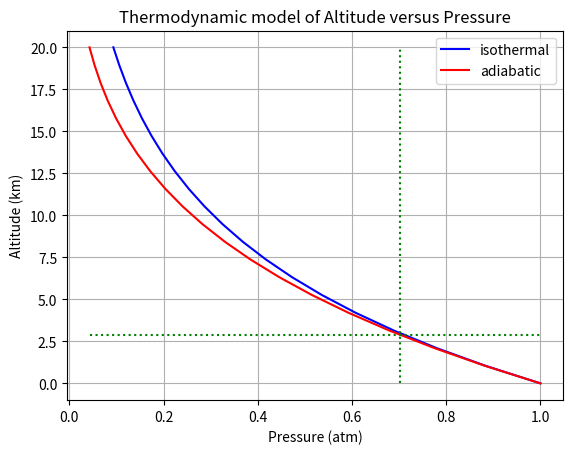
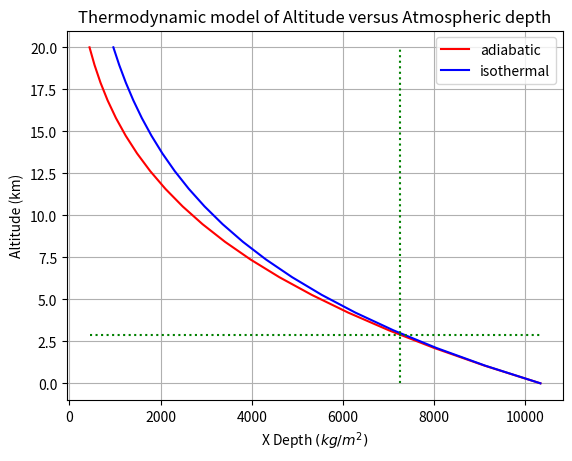
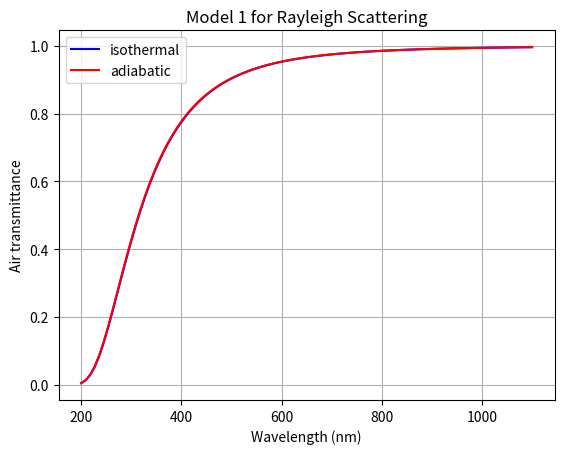
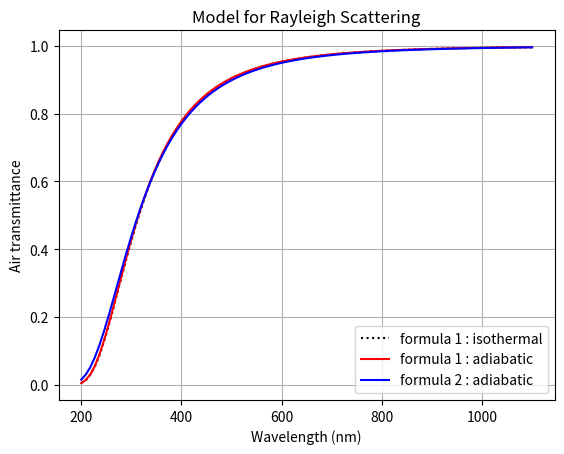
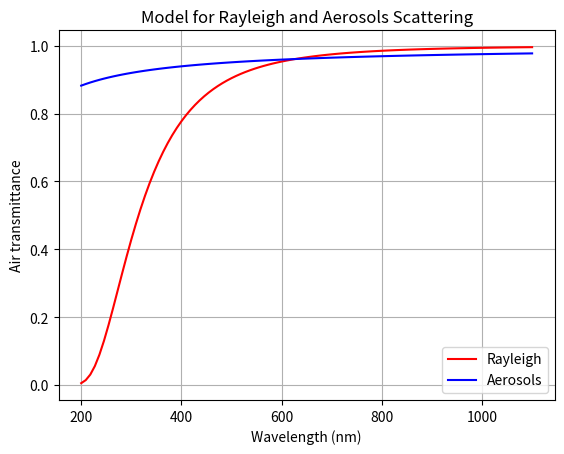

Here is the Python script that generated these plots, in order:
#!/usr/bin/env python2
# -*- coding: utf-8 -*-
"""
Created on Tue May 22 20:19:44 2018

[redacted]
"""

import numpy as np
import pandas as pd

# Set up matplotlib and use a nicer set of plot parameters
#%config InlineBackend.rc = {}
import matplotlib
#matplotlib.rc_file("templates/matplotlibrc")
import matplotlib.pyplot as plt



#import matplotlib as mpl

N_A=6.0221409e23  # mol-1
R=8.3144598       # J/(K.mol)
g0=9.80665        #  m/s2

M_air= 28.965338*1e-3  # u.g/u.mol  (kg/mol)
M_air_dry=28.9644*1e-3 # *u.g/u.mol (kg/mol)
M_h2o=18.016*1e-3      # *u.g/u.mol  (kg/mol)

P0=101325.         # *u.Pa;   /*!< Pa : pressure at see level */
T0=288.15          # *u.K;   #/*!< sea level temperature */  
L=0.0065           #*u.K/u.m  # refroidissement en fonction de l'altitude

altitude0=2890.5  # m altitude at Pic Du Midi

#-----------------------------------------------------------------
def Temperature_adiabatic(h):
    return  T0 - L * h
#------------------------------------------------------------------------------------
def Pressure_isothermal(altitude):
    """
    Pressure( double altitude)
    Provide the pressure at the altitude.
    Attention, ici on considère de l'air sec.
    
    - Input : altitude : input altitude in meters
    - Output :pressure  : output pressure in Pa SI 
    """
    h=altitude
    P=P0*np.exp(-((g0*M_air_dry)/(R*T0))*h)
    return P  
#------------------------------------------------------------------------------------
def Pressure_adiabatic(h):
    P=P0*np.exp(g0*M_air_dry/R/L*np.log(1-L*h/T0))
    return P
#---------------------------------------------------------------------------------
# ------------------------------------------------------------------------------------
def MassDensity_isothermal(altitude):
    """
    Mass density Density for Dry Air in kg per m^3
    Provide the density at the altitude.
    Attention, ici on considère de l'air sec.

    - Input : altitude : input altitude in meters
    - Output :density  : output density in kg/m^3
    """
    h = altitude
    T=T0
    rho = Pressure_isothermal(h) *  M_air_dry / (R * T)
    return rho


# ------------------------------------------------------------------------------------
def MassDensity_adiabatic(h,T=0):
    """
    Mass density Density for Dry Air in kg per m^3
    Provide the density at the altitude.
    Attention, ici on considère de l'air sec.

    - Input : altitude : input altitude in meters
             : Temperature in K. If T=0, use average altitude profile
    - Output :density  : output density in kg/m^3
    """

    if T==0:
        T = T0 - L * h
    rho = Pressure_adiabatic(h) * M_air_dry / (R * T)
    return rho
# ------------------------------------------------------------------------------------
def MassDensity_adiabatic_humid(h,Hr,T=0):
    """
    Mass density Density for Dry Air in kg per m^3
    Provide the density at the altitude.
    Attention, ici on considère de l'air sec.

    - Input : altitude : input altitude in meters
             : Temperature in K. If T=0, use average altitude profile
             : Hr relative humidity
    - Output :density  : output density in kg/m^3
    """

    if T==0:
        T = T0 - L * h

    T_c=T-273.15

    p = Pressure_adiabatic(h)
    rho=1/(287.06*T)*(p-230.617*Hr*np.exp(17.5043*T_c/(241.2+T_c)))
    return rho

# ------------------------------------------------------------------------------------
def AtomeDensity_isothermal(altitude):
    """
    atome Density for Dry Air ( double altitude)

    Provide the atome density at the altitude.
    Attention, ici on considère de l'air sec.

    - Input : altitude : input altitude in meters
    - Output :density  : output density in atome / m^3
    """
    h = altitude
    T = T0
    rho = Pressure_isothermal(h) * N_A / (R * T)

    return rho


# ------------------------------------------------------------------------------------
def AtomeDensity_adiabatic(h,T=0):
    """
    atome Density for Dry Air ( double altitude)

    Provide the atome density at the altitude.
    Attention, ici on considère de l'air sec.

    - Input : altitude : input altitude in meters
          : Temperature in K. If T=0, use average altitude profile
    - Output :density  : output density in atome / m^3
    """
    if T==0:
        T = T0 - L * h
    rho = Pressure_adiabatic(h) * N_A / (R * T)
    return rho

# ---------------------------------------------------------------------------------



def XDepth_isothermal(altitude,costh=1):
    """
    Function : XDepth(altitude,costh)
      Provide the column depth in gr / cm^2 equivalent of airmass in physical units
    - Input :  altitude : input altitude in meters
    - Input :  costh    : input cosimus of zenith angle 
    - Output :  XDepth  : output column depth in gr per cm squared
    """
    h=altitude
    XD=Pressure_isothermal(h)/g0/costh
    return XD
#---------------------------------------------------------------------------------
#---------------------------------------------------------------------------------
def XDepth_adiabatic(altitude,costh=1):
    """
    Function : XDepth(altitude,costh)
      Provide the column depth in gr / cm^2 equivalent of airmass in physical units
    - Input :  altitude : input altitude in meters
    - Input :  costh    : input cosimus of zenith angle 
    - Output :  XDepth  : output column depth in gr per cm squared
    """
    h=altitude
    XD=Pressure_adiabatic(h)/g0/costh
    return XD
#---------------------------------------------------------------------------------
def RayOptDepth_adiabatic(wavelength, altitude=altitude0, costh=1):
    """
    Function RayOptDepth(double wavelength, double altitude, double costh)

    Provide Rayleigh optical depth
         
    - Input  wavelength : input wavelength in nm
    - Input  altitude : input altitude in meters
    - Input   costh    : input cosimus of zenith angle 
    - Output  OptDepth  : output optical depth no unit, for Rayleigh
    """

    h=altitude

    #A=(XDepth(h,costh)/(3102.*u.g/(u.cm*u.cm)))
    A=(XDepth_adiabatic(h,costh)/(3102.*1e-3/(1e-4)))
    B=np.exp(-4.*np.log(wavelength/(400.)))  
    C= 1-0.0722*np.exp(-2*np.log(wavelength/(400)))

    OD=A*B/C
        
    #double OD=XDepth(altitude,costh)/2970.*np.power((wavelength/400.),-4);

    return OD
#-----------------------------------------------------------------------------------
def RayOptDepth_isothermal(wavelength, altitude=altitude0, costh=1):
    """
    Function RayOptDepth(double wavelength, double altitude, double costh)

    Provide Rayleigh optical depth
         
    - Input  wavelength : input wavelength in nm
    - Input  altitude : input altitude in meters
    - Input   costh    : input cosimus of zenith angle 
    - Output  OptDepth  : output optical depth no unit, for Rayleigh
    """

    h=altitude

    #A=(XDepth_adiab(h,costh)/(3102.*u.g/(u.cm*u.cm)))
    #B=np.exp(-4.*np.log(wavelength/(400.*u.nm)))  
    #C= 1-0.0722*np.exp(-2*np.log(wavelength/(400.*u.nm)))
    
    A=(XDepth_isothermal(h,costh)/(31020.))
    B=np.exp(-4.*np.log(wavelength/(400.)))  
    C= 1-0.0722*np.exp(-2*np.log(wavelength/(400.)))

    OD=A*B/C
        
    #double OD=XDepth(altitude,costh)/2970.*np.power((wavelength/400.),-4);

    return OD   
#------------------------------------------------------------------------------------
def RayOptDepth2_adiabatic(wavelength, altitude=altitude0, costh=1):
    """
    Function RayOptDepth2(wavelength, altitude, costh)

    Provide Rayleigh optical depth
    - Input wavelength : input wavelength in nm
    - Input altitude : input altitude in meters
    - Input costh    : input cosimus of zenith angle 
    - Output OptDepth  : optical depth no unit
    
    WORSE !
    
    """
    h=altitude
    #A=XDepth(h,costh)/(2770.*u.g/(u.cm*u.cm))
    #B=np.exp(-4*np.log(wavelength/(400.*u.nm)))
    
    A=XDepth_adiabatic(h,costh)/(27700.)
    B=np.exp(-4*np.log(wavelength/(400)))
      
    OD=A*B         
  
    return OD
#-----------------------------------------------------------------------------------

#------------------------------------------------------------------------------------
def RayOptDepth2_isothermal(wavelength, altitude=altitude0, costh=1):
    """
    Function RayOptDepth2(wavelength, altitude, costh)

    Provide Rayleigh optical depth
    - Input wavelength : input wavelength in nm
    - Input altitude : input altitude in meters
    - Input costh    : input cosimus of zenith angle 
    - Output OptDepth  : optical depth no unit
    
    """
    h=altitude
    #A=XDepth(h,costh)/(2770.*u.g/(u.cm*u.cm))
    #B=np.exp(-4*np.log(wavelength/(400.*u.nm)))
    
    A=XDepth_isothermal(h,costh)/(27700.)
    B=np.exp(-4*np.log(wavelength/(400)))
      
    OD=A*B         
  
    return OD
#-----------------------------------------------------------------------------------
def AeroOptDepth(wavelength,tau_aerosols_500=0.05,alpha_ang=1) :
    """
    AeroOptDepth(wavelength, alpha)

    Provide Vertical Aerosols optical depth
    - Input : wavelength : input wavelength in nm
    - Input : alpha : Angstrom exponent
    - Output : OptDepth  : output optical depth no unit for aerosols
    
    """

    OD=tau_aerosols_500*np.exp(-alpha_ang*np.log(wavelength/(500)))
    return OD


#-----------------------------------------------------------------------------------


def RayOptDepthXD(wavelength, xdepth):
    """
    Function RayOptDepthXD(wavelength, xdepth)

    Provide Rayleigh optical depth

    - Input  wavelength : input wavelength in nm
    - Input   xdepth   : depth in g/cm2
    - Output  OptDepth  : output optical depth no unit, for Rayleigh
    """

    #A = xdepth / (3102. * u.g / (u.cm * u.cm))
    #B = np.exp(-4. * np.log(wavelength / (400. * u.nm)))
    #C = 1 - 0.0722 * np.exp(-2 * np.log(wavelength / (400. * u.nm)))

    A = xdepth / 3102.
    B = np.exp(-4. * np.log(wavelength / 400.))
    C = 1 - 0.0722 * np.exp(-2 * np.log(wavelength / 400. ))

    OD = A * B / C

    return OD
#========================================================================================================

if __name__ == "__main__":
    
    
    #---------------------------------------
    h=np.linspace(0,20000.,20)
    p1=Pressure_isothermal(h)
    p2=Pressure_adiabatic(h)
    pmin=p2.min()
    pmax=p2.max()
    p_pdm=np.interp(altitude0, h, p2)
    print(p_pdm/100.,"hecto pascal")
    plt.figure()
    plt.plot(p1/P0,h/1000.,'b-',label='isothermal')
    plt.plot(p2/P0,h/1000.,'r-',label='adiabatic')
    plt.title('Thermodynamic model of Altitude versus Pressure')
    plt.plot([pmin/P0,pmax/P0],[altitude0/1000.,altitude0/1000.],"g:")
    plt.plot([p_pdm/P0, p_pdm/P0],[h.min()/1000., h.max()/1000.], "g:")
    plt.xlabel('Pressure (atm)')
    plt.ylabel('Altitude (km)')
    plt.legend()
    plt.grid(True)
    plt.show()
    #---------------------------------------
    
    
    XD_adiabatic=XDepth_adiabatic(h)
    XD_isothermal=XDepth_isothermal(h)

    xmin=XD_adiabatic.min()
    xmax = XD_adiabatic.max()
    x_pdm = np.interp(altitude0, h, XD_adiabatic)

    print(x_pdm / 100., "kg/m^2")

    plt.figure()
    plt.plot(XD_adiabatic,h/1000.,'r-',label='adiabatic')
    plt.plot(XD_isothermal,h/1000.,'b-',label='isothermal')

    plt.plot([xmin, xmax], [altitude0 / 1000., altitude0 / 1000.], "g:")
    plt.plot([x_pdm , x_pdm ], [h.min() / 1000., h.max() / 1000.], "g:")

    plt.title('Thermodynamic model of Altitude versus Atmospheric depth')
    plt.xlabel('X Depth $(kg/m^2)$')
    plt.ylabel('Altitude (km)')
    plt.legend()
    plt.grid(True)
    plt.show()
    #---------------------------------------
    
    
    wavelength=np.linspace(200.,1100.,100)  # in nm
    
    od_isothermal=RayOptDepth_isothermal(wavelength)
    od_adiabatic=RayOptDepth_adiabatic(wavelength)
    
    plt.figure()
    plt.plot(wavelength,np.exp(-od_isothermal),'b-',label='isothermal')
    plt.plot(wavelength,np.exp(-od_adiabatic),'r-',label='adiabatic')
    plt.title('Model 1 for Rayleigh Scattering')
    plt.xlabel('Wavelength (nm)')
    plt.ylabel('Air transmittance')
    plt.grid(True)
    plt.legend()
    plt.show()
    #-------------------------------------------------------------------------
    
    wavelength=np.linspace(200.,1100.,100)  # in nm
    
    od=RayOptDepth_isothermal(wavelength)
    od1_adiab=RayOptDepth_adiabatic(wavelength)
    od2_adiab=RayOptDepth2_adiabatic(wavelength)
    
    plt.figure()
    plt.plot(wavelength,np.exp(-od_isothermal),'k:',label='formula 1 : isothermal')
    plt.plot(wavelength,np.exp(-od1_adiab),'r-',label='formula 1 : adiabatic')
    plt.plot(wavelength,np.exp(-od2_adiab),'b-',label='formula 2 : adiabatic')
    plt.title('Model for Rayleigh Scattering')
    plt.xlabel('Wavelength (nm)')
    plt.ylabel('Air transmittance')
    plt.legend()
    plt.grid(True)
    #--------------------------------------------------------------------------------
    
    AOD=AeroOptDepth(wavelength)
    
    plt.figure()
    plt.plot(wavelength,np.exp(-od1_adiab),'r-',label='Rayleigh')
    plt.plot(wavelength,np.exp(-AOD),'b-',label='Aerosols')
    plt.title('Model for Rayleigh and Aerosols Scattering')
    plt.xlabel('Wavelength (nm)')
    plt.ylabel('Air transmittance')
    plt.legend()
    plt.grid(True)
    plt.show()
    
    #---------------------------------------------------------------------------------
    
    
    
    
    